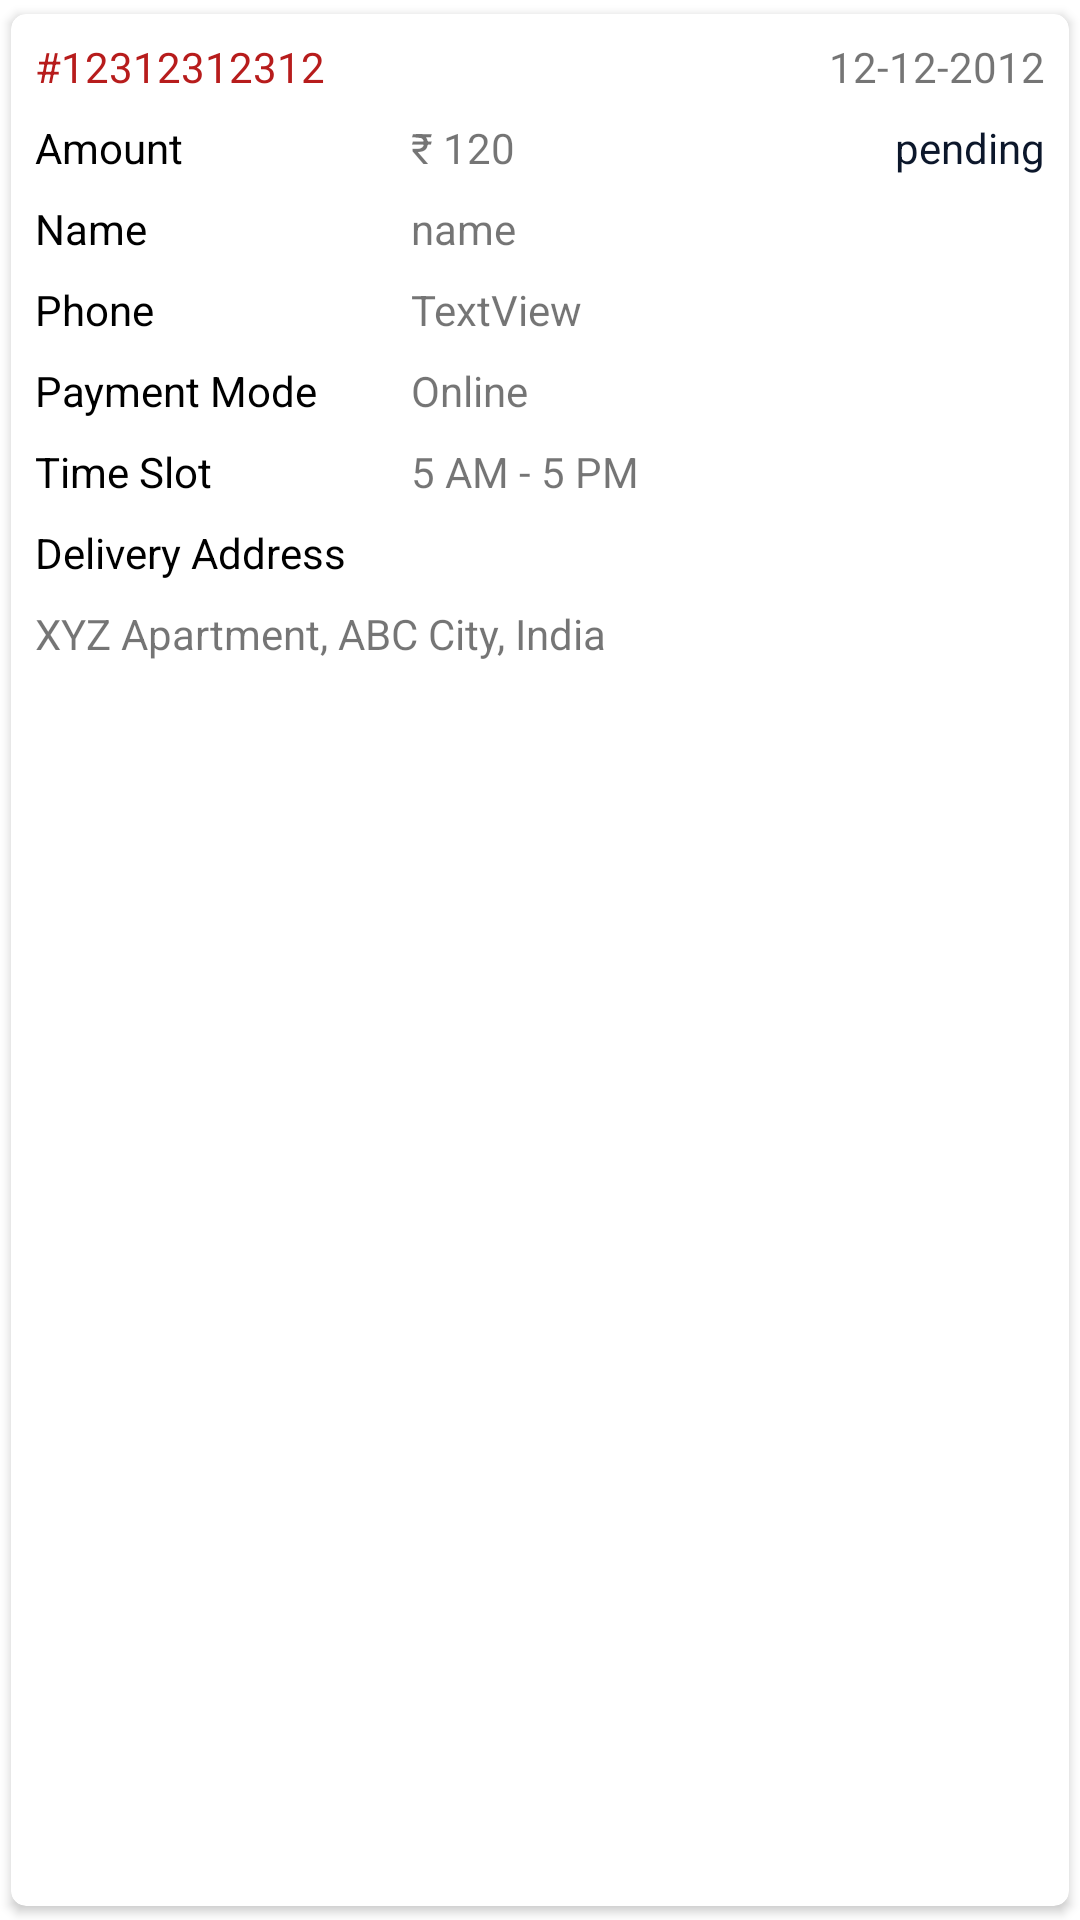

Write the Android layout XML for this screen, with the resource values it uses.
<!-- AndroidManifest.xml: application theme Theme.AmrDukanVendor -->
<!-- res/layout/order_list_item.xml -->
<?xml version="1.0" encoding="utf-8"?>
<androidx.cardview.widget.CardView xmlns:android="http://schemas.android.com/apk/res/android"
    xmlns:app="http://schemas.android.com/apk/res-auto"
    xmlns:tools="http://schemas.android.com/tools"
    android:id="@+id/linearLayout4"
    android:layout_width="match_parent"
    android:layout_height="wrap_content"
    app:cardCornerRadius="5dp"
    app:cardUseCompatPadding="true">

    <androidx.constraintlayout.widget.ConstraintLayout
        android:layout_width="match_parent"
        android:layout_height="wrap_content">

        <TextView
            android:id="@+id/textView27"
            android:layout_width="wrap_content"
            android:layout_height="wrap_content"
            android:layout_marginStart="8dp"
            android:layout_marginTop="8dp"
            android:text="#12312312312"
            android:textColor="@color/red"
            app:layout_constraintStart_toStartOf="parent"
            app:layout_constraintTop_toTopOf="parent" />

        <TextView
            android:id="@+id/textView28"
            android:layout_width="wrap_content"
            android:layout_height="wrap_content"
            android:layout_marginTop="8dp"
            android:layout_marginEnd="8dp"
            android:text="12-12-2012"
            app:layout_constraintEnd_toEndOf="parent"
            app:layout_constraintTop_toTopOf="parent" />

        <TextView
            android:id="@+id/textView29"
            android:layout_width="wrap_content"
            android:layout_height="wrap_content"
            android:layout_marginStart="8dp"
            android:layout_marginTop="8dp"
            android:text="Amount"
            android:textColor="#000000"
            app:layout_constraintStart_toStartOf="parent"
            app:layout_constraintTop_toBottomOf="@+id/textView27" />

        <TextView
            android:id="@+id/textView30"
            android:layout_width="wrap_content"
            android:layout_height="wrap_content"
            android:layout_marginStart="76dp"
            android:text="₹ 120"
            app:layout_constraintStart_toEndOf="@+id/textView29"
            app:layout_constraintTop_toTopOf="@+id/textView29" />

        <TextView
            android:id="@+id/textView31"
            android:layout_width="wrap_content"
            android:layout_height="wrap_content"
            android:layout_marginStart="8dp"
            android:layout_marginTop="8dp"
            android:text="Name"
            android:textColor="#000000"
            app:layout_constraintStart_toStartOf="parent"
            app:layout_constraintTop_toBottomOf="@+id/textView29" />

        <TextView
            android:id="@+id/textView32"
            android:layout_width="wrap_content"
            android:layout_height="wrap_content"
            android:text="name"
            app:layout_constraintStart_toStartOf="@+id/textView30"
            app:layout_constraintTop_toTopOf="@+id/textView31" />

        <TextView
            android:id="@+id/textView33"
            android:layout_width="wrap_content"
            android:layout_height="wrap_content"
            android:layout_marginStart="8dp"
            android:layout_marginTop="8dp"
            android:text="Delivery Address"
            android:textColor="#000000"
            app:layout_constraintStart_toStartOf="parent"
            app:layout_constraintTop_toBottomOf="@+id/textView61" />

        <TextView
            android:id="@+id/textView34"
            android:layout_width="0dp"
            android:layout_height="wrap_content"
            android:layout_marginStart="8dp"
            android:layout_marginTop="8dp"
            android:layout_marginEnd="8dp"
            android:layout_marginBottom="8dp"
            android:text="XYZ Apartment, ABC City, India"
            app:layout_constraintBottom_toBottomOf="parent"
            app:layout_constraintEnd_toEndOf="parent"
            app:layout_constraintStart_toStartOf="parent"
            app:layout_constraintTop_toBottomOf="@+id/textView33"
            app:layout_constraintVertical_bias="0.0" />

        <TextView
            android:id="@+id/textView35"
            android:layout_width="wrap_content"
            android:layout_height="wrap_content"
            android:layout_marginTop="8dp"
            android:layout_marginEnd="8dp"
            android:text="pending"
            android:textColor="@color/colorAccent"
            app:layout_constraintEnd_toEndOf="parent"
            app:layout_constraintTop_toBottomOf="@+id/textView28" />

        <TextView
            android:id="@+id/textView39"
            android:layout_width="wrap_content"
            android:layout_height="wrap_content"
            android:layout_marginStart="8dp"
            android:layout_marginTop="8dp"
            android:text="Payment Mode"
            android:textColor="#000000"
            app:layout_constraintStart_toStartOf="parent"
            app:layout_constraintTop_toBottomOf="@+id/textView2" />

        <TextView
            android:id="@+id/textView40"
            android:layout_width="wrap_content"
            android:layout_height="wrap_content"
            android:text="Online"
            app:layout_constraintStart_toStartOf="@+id/textView32"
            app:layout_constraintTop_toTopOf="@+id/textView39" />

        <TextView
            android:id="@+id/textView41"
            android:layout_width="wrap_content"
            android:layout_height="wrap_content"
            android:layout_marginStart="8dp"
            android:layout_marginTop="8dp"
            android:text="Order Date"
            android:textColor="#000000"
            android:visibility="gone"
            app:layout_constraintStart_toStartOf="parent"
            app:layout_constraintTop_toBottomOf="@+id/textView39" />

        <TextView
            android:id="@+id/textView42"
            android:layout_width="wrap_content"
            android:layout_height="wrap_content"
            android:text="26-08-2020"
            android:visibility="gone"
            app:layout_constraintStart_toStartOf="@+id/textView40"
            app:layout_constraintTop_toTopOf="@+id/textView41" />

        <TextView
            android:id="@+id/textView61"
            android:layout_width="wrap_content"
            android:layout_height="wrap_content"
            android:layout_marginStart="8dp"
            android:layout_marginTop="8dp"
            android:text="Time Slot"
            android:textColor="#000000"
            app:layout_constraintStart_toStartOf="parent"
            app:layout_constraintTop_toBottomOf="@+id/textView41" />

        <TextView
            android:id="@+id/textView62"
            android:layout_width="wrap_content"
            android:layout_height="wrap_content"
            android:layout_marginTop="8dp"
            android:text="5 AM - 5 PM"
            app:layout_constraintStart_toStartOf="@+id/textView42"
            app:layout_constraintTop_toBottomOf="@+id/textView42" />

        <TextView
            android:id="@+id/textView2"
            android:layout_width="wrap_content"
            android:layout_height="wrap_content"
            android:layout_marginStart="8dp"
            android:layout_marginTop="8dp"
            android:text="Phone"
            android:textColor="@color/black"
            app:layout_constraintStart_toStartOf="parent"
            app:layout_constraintTop_toBottomOf="@+id/textView31" />

        <TextView
            android:id="@+id/textView5"
            android:layout_width="wrap_content"
            android:layout_height="wrap_content"
            android:text="TextView"
            app:layout_constraintStart_toStartOf="@+id/textView32"
            app:layout_constraintTop_toTopOf="@+id/textView2" />
    </androidx.constraintlayout.widget.ConstraintLayout>
</androidx.cardview.widget.CardView>
<!-- resources referenced by this layout -->
<resources>
  <color name="black">#000000</color>
  <color name="colorAccent">#0c172b</color>
  <color name="red">#b71c1c</color>
  <style name="Theme.AmrDukanVendor" parent="Theme.MaterialComponents.Light.NoActionBar">
          
          <item name="colorPrimary">@color/colorPrimary</item>
          <item name="colorPrimaryVariant">@color/colorPrimaryDark</item>
          <item name="colorOnPrimary">@color/white</item>
          
          <item name="colorSecondary">@color/colorPrimary</item>
          <item name="colorSecondaryVariant">@color/white</item>
          <item name="colorOnSecondary">@color/black</item>
          
          <item name="android:statusBarColor" tools:targetApi="l">?attr/colorPrimaryVariant</item>
          
          <item name="fontFamily">@font/montserrat</item>
      </style>
  <color name="colorPrimary">#D76328</color>
  <color name="colorPrimaryDark">#0c172b</color>
  <color name="white">#ffffff</color>
</resources>
